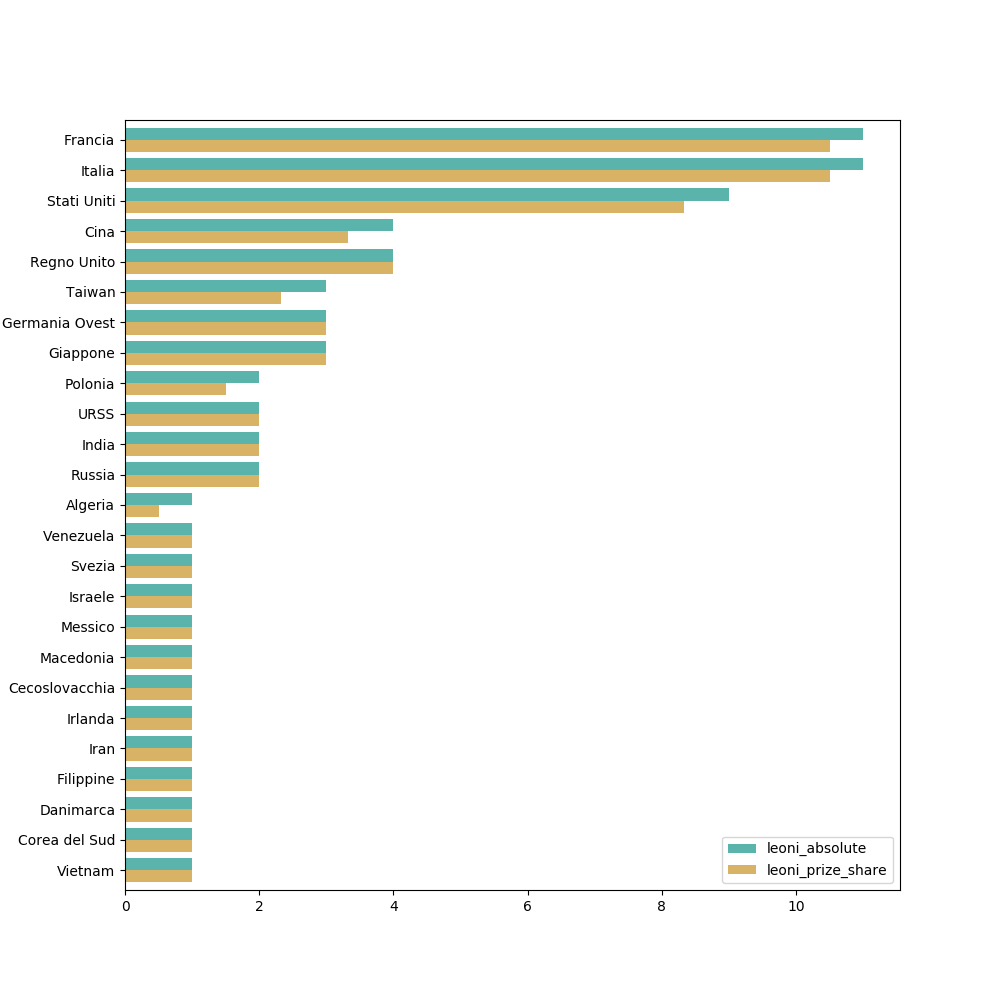

Data behind this chart, as committed beside it:
nazione, leoni_absolute, leoni_prize_share
Francia, 11, 10.5
Italia, 11, 10.5
Stati Uniti, 9, 8.33
Cina, 4, 3.33
Regno Unito, 4, 4.0
Taiwan, 3, 2.33
Germania Ovest, 3, 3.0
Giappone, 3, 3.0
Polonia, 2, 1.5
URSS, 2, 2.0
India, 2, 2.0
Russia, 2, 2.0
Algeria, 1, 0.5
Venezuela, 1, 1.0
Svezia, 1, 1.0
Israele, 1, 1.0
Messico, 1, 1.0
Macedonia, 1, 1.0
Cecoslovacchia, 1, 1.0
Irlanda, 1, 1.0
Iran, 1, 1.0
Filippine, 1, 1.0
Danimarca, 1, 1.0
Corea del Sud, 1, 1.0
Vietnam, 1, 1.0
